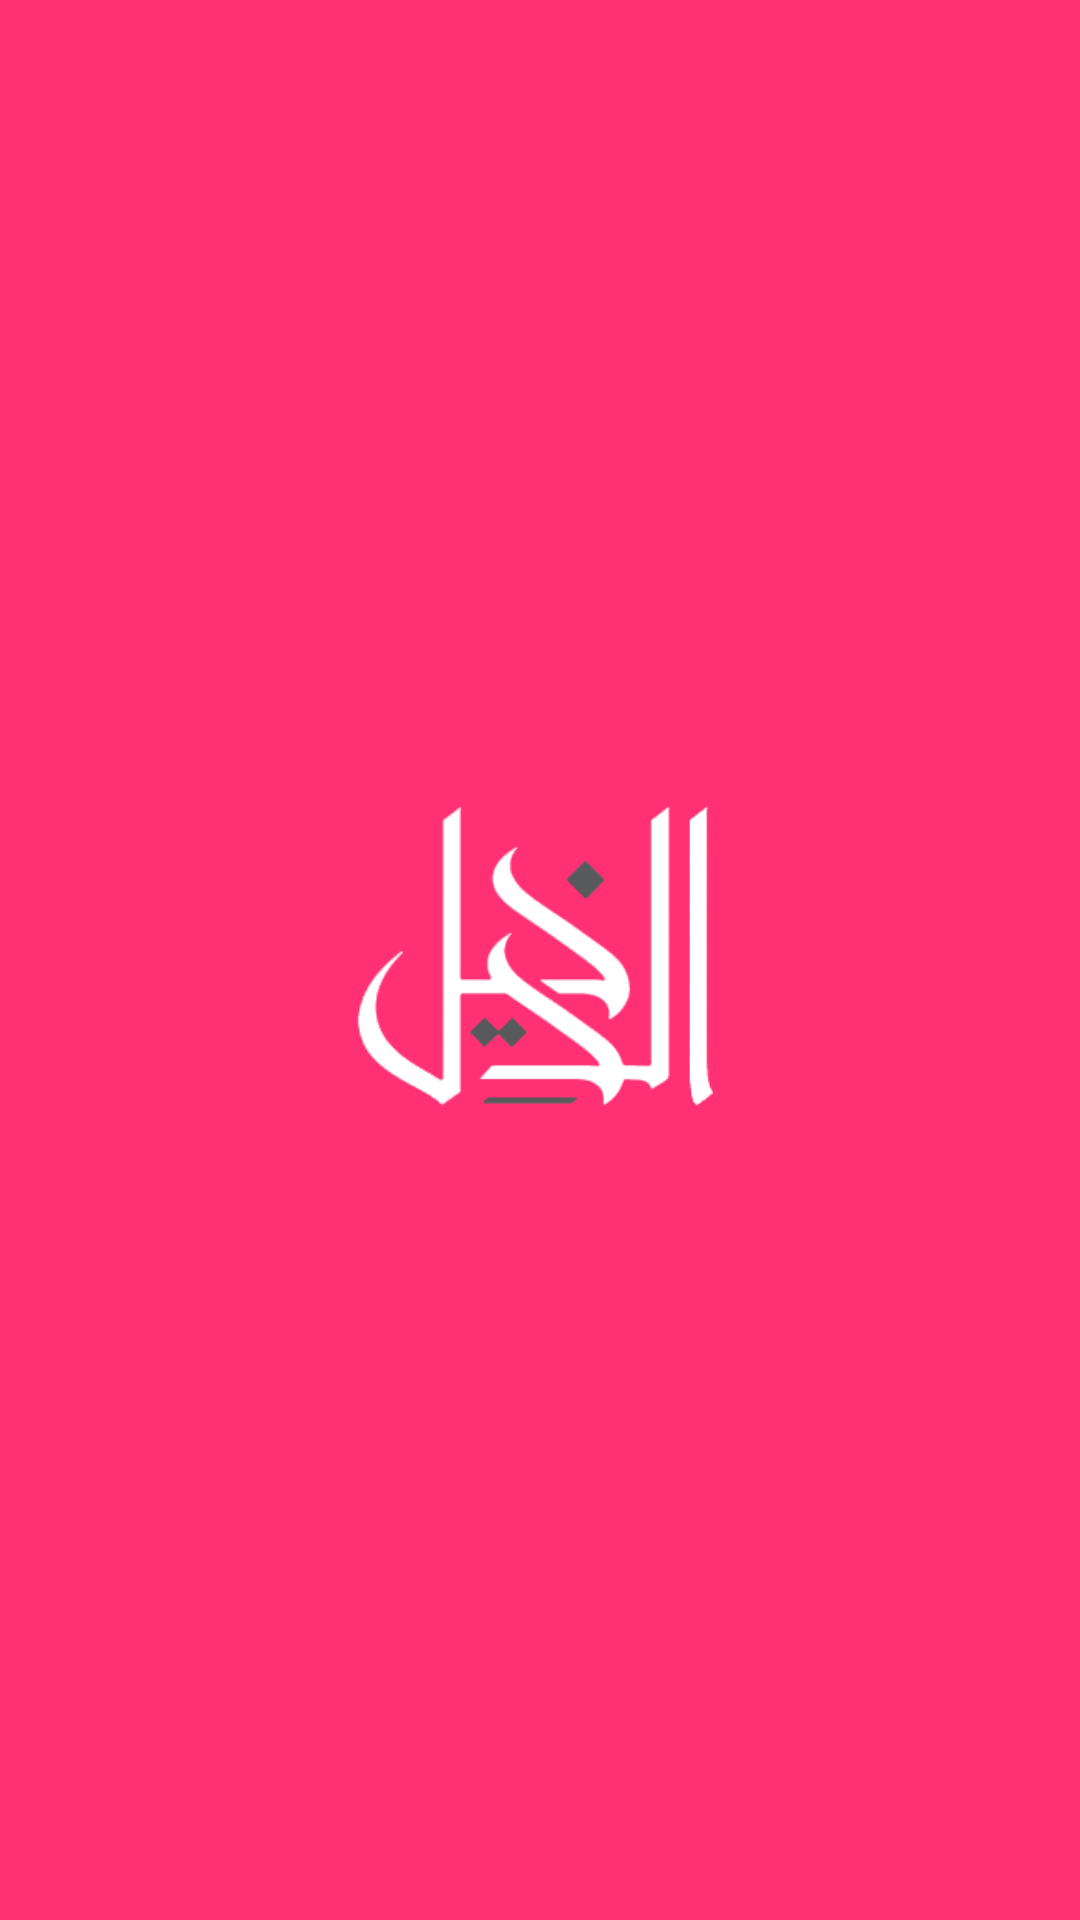

Android layout source for this screen:
<!-- AndroidManifest.xml: activity theme AppTheme.NoActionBar -->
<!-- res/layout/activity_main.xml -->
<?xml version="1.0" encoding="utf-8"?>
<FrameLayout xmlns:android="http://schemas.android.com/apk/res/android"
    xmlns:app="http://schemas.android.com/apk/res-auto"
    xmlns:tools="http://schemas.android.com/tools"
    android:layout_width="match_parent"
    android:layout_height="match_parent"
    android:background="@color/colorPrimary">

    <ImageView
        android:layout_gravity="center"
        android:layout_width="150dp"
        android:layout_height="150dp"
        android:src="@drawable/icon2"/>

</FrameLayout>
<!-- resources referenced by this layout -->
<resources>
  <color name="colorPrimary">#FF3073</color>
  <!-- drawable icon2: png bitmap (drawable, 27759 bytes) -->
  <style name="AppTheme.NoActionBar">
          <item name="windowActionBar">false</item>
          <item name="android:windowActionBar">false</item>
          <item name="windowNoTitle">true</item>
      </style>
</resources>
